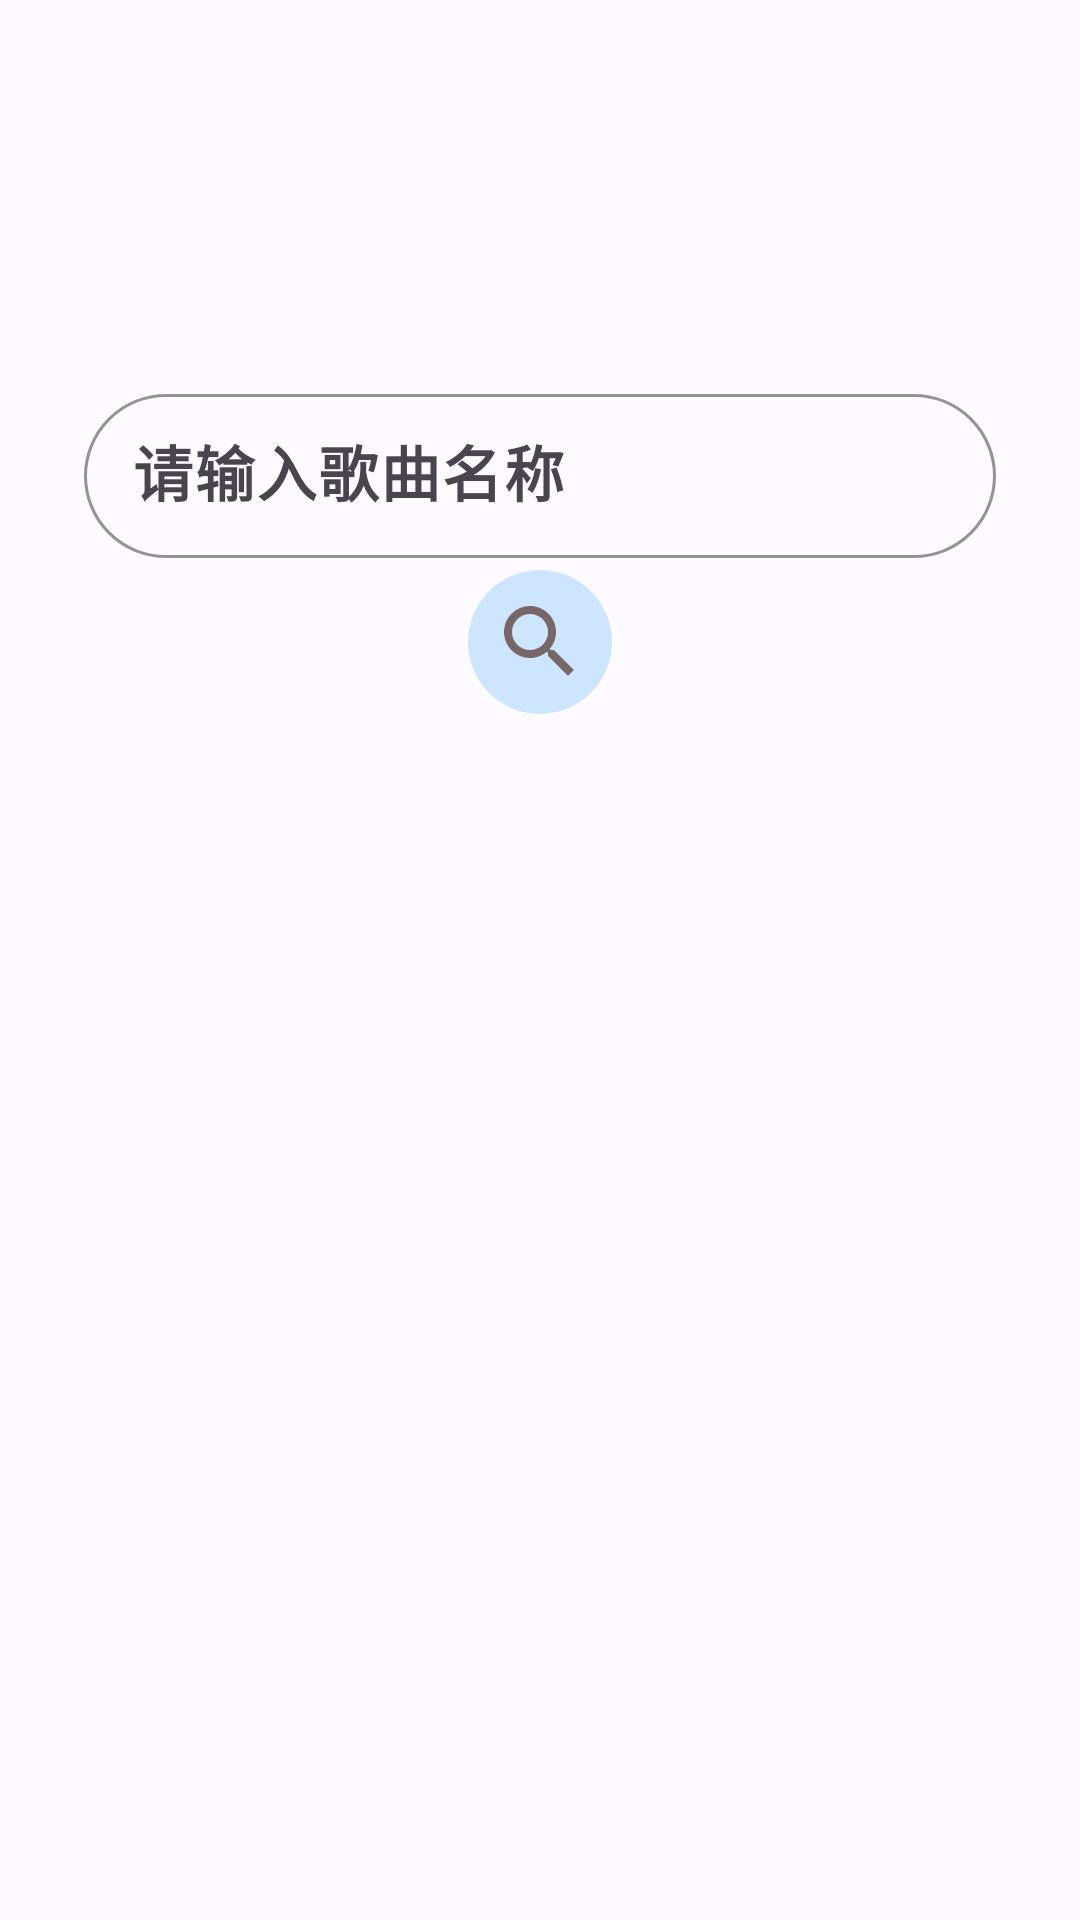

Produce the Android XML layout that renders to this screen, including the resource entries it uses.
<!-- AndroidManifest.xml: application theme Theme.Blue -->
<!-- res/layout/fragment_music.xml -->
<?xml version="1.0" encoding="utf-8"?>
<RelativeLayout xmlns:android="http://schemas.android.com/apk/res/android"
    xmlns:app="http://schemas.android.com/apk/res-auto"
    xmlns:tools="http://schemas.android.com/tools"
    android:layout_width="match_parent"
    android:layout_height="match_parent"
    tools:context=".FragmentActivity"
    android:orientation="vertical">











    <RelativeLayout
        android:id="@+id/relay_search"
        android:layout_width="match_parent"
        android:layout_height="wrap_content"
        android:layout_marginTop="?attr/actionBarSize"
        android:layout_marginStart="18dp"
        android:layout_marginEnd="18dp"
        android:padding="10dp">
        <com.google.android.material.textfield.TextInputLayout
            android:layout_width="330dp"
            android:layout_height="60dp"
            android:layout_centerInParent="true"
            android:hint="请输入歌曲名称"
            app:endIconMode="clear_text"
            app:endIconTint="?attr/colorPrimary"
            app:boxCornerRadiusTopStart="30dp"
            app:boxCornerRadiusTopEnd="30dp"
            app:boxCornerRadiusBottomStart="30dp"
            app:boxCornerRadiusBottomEnd="30dp"
            app:boxStrokeColor="?attr/colorPrimary"
            android:id="@+id/text_input">
            <EditText
                android:id="@+id/edit_link"
                android:layout_width="match_parent"
                android:layout_height="match_parent"
                android:padding="1dp"
                android:layout_gravity="center_vertical"
                style="@style/text_h2_style"
                android:textColor="?attr/colorPrimary"
                android:ellipsize="middle"
                android:maxLines="1" />
        </com.google.android.material.textfield.TextInputLayout>
        <androidx.constraintlayout.widget.ConstraintLayout
            android:layout_width="48dp"
            android:layout_height="48dp"
            android:layout_below="@id/text_input"
            android:layout_centerHorizontal="true"
            android:layout_marginTop="@dimen/toolbar_height"
            android:background="@drawable/background_oval_1"
            app:layout_constraintStart_toStartOf="parent"
            app:layout_constraintTop_toTopOf="parent">
            <ImageView
                android:id="@+id/img_music_search"
                android:layout_width="32dp"
                android:layout_height="32dp"
                android:layout_centerHorizontal="true"
                app:layout_constraintBottom_toBottomOf="parent"
                app:layout_constraintEnd_toEndOf="parent"
                app:layout_constraintStart_toStartOf="parent"
                app:layout_constraintTop_toTopOf="parent"
                app:srcCompat="@drawable/twotone_search_24" />
        </androidx.constraintlayout.widget.ConstraintLayout>
    </RelativeLayout>


    <androidx.recyclerview.widget.RecyclerView
        android:id="@+id/recycleview_music"
        android:layout_width="match_parent"
        android:layout_height="400dp"
        android:layout_below="@id/relay_search"
        android:layout_marginStart="@dimen/margin_lr"
        android:layout_marginEnd="@dimen/margin_lr"
        android:background="@drawable/radius"
        android:layout_marginTop="?attr/actionBarSize"
        android:visibility="gone">
    </androidx.recyclerview.widget.RecyclerView>
    <com.swust.myroundimageview.RoundImagView
        android:id="@+id/cover"
        android:layout_width="160dp"
        android:layout_height="160dp"
        android:layout_below="@id/relay_search"
        android:layout_centerInParent="true"
        android:layout_marginTop="14dp"
        app:left_bottom_radius="360"
        app:left_top_radius="360"
        app:right_bottom_radius="360"
        app:right_top_radius="360"
        android:visibility="gone"/>
    <TextView
        android:id="@+id/tv_song_name"
        android:layout_below="@id/cover"
        android:gravity="center"
        android:layout_width="wrap_content"
        android:layout_height="wrap_content"
        android:layout_centerHorizontal="true"
        android:textSize="22sp"
        android:textStyle="bold"
        android:textColor="?attr/colorPrimaryContainer"
        android:visibility="invisible"/>
    <LinearLayout
        android:id="@+id/linear_seekbar"
        android:layout_width="match_parent"
        android:layout_height="wrap_content"
        android:layout_below="@id/tv_song_name"
        android:orientation="horizontal"
        android:layout_marginStart="@dimen/margin_item"
        android:layout_marginEnd="@dimen/margin_item"
        android:gravity="center_vertical"
        android:visibility="invisible">
        <TextView
            android:id="@+id/music_now_time"
            style="@style/music_time_text_style"/>
        <androidx.appcompat.widget.AppCompatSeekBar
            android:id="@+id/seekbar"
            android:layout_width="0dp"
            android:layout_height="@dimen/margin_lr"
            android:thumbTint="?attr/colorPrimary"
            android:progressBackgroundTint="?attr/colorPrimary"
            android:layout_weight="1"/>
        <TextView
            android:id="@+id/music_total_time"
            style="@style/music_time_text_style"/>
    </LinearLayout>
    <LinearLayout
        android:id="@+id/linear_tool"
        android:layout_width="match_parent"
        android:layout_height="wrap_content"
        android:gravity="center"
        android:layout_below="@id/linear_seekbar"
        android:layout_centerHorizontal="true"
        android:layout_marginStart="56dp"
        android:layout_marginTop="@dimen/margin_item"
        android:weightSum="6"
        android:orientation="horizontal"
        android:visibility="invisible">
        <ImageView
            android:id="@+id/play_list_music"
            style="@style/img_function"
            android:layout_weight="1"
            android:layout_gravity="center"
            android:src="@drawable/twotone_queue_music_24" />
        <ImageView
            android:id="@+id/previous_music"
            android:src="@drawable/music_skip_previous"
            style="@style/img_function"
            android:layout_weight="1"
            android:layout_gravity="center"/>
        <ImageView
            android:id="@+id/music_play"
            android:src="@drawable/music_play"
            android:layout_width="@dimen/icon"
            android:layout_height="@dimen/icon"
            style="@style/img_function"
            android:layout_weight="2"
            android:layout_gravity="center"/>
        <ImageView
            android:id="@+id/next_music"
            android:src="@drawable/music_skip_next"
            style="@style/img_function"
            android:layout_weight="1"
            android:layout_gravity="center"/>
        <ImageView
            android:id="@+id/img_save"
            style="@style/img_function"
            android:layout_gravity="center"
            android:layout_weight="1"
            android:src="@drawable/twotone_download_24" />
    </LinearLayout>

</RelativeLayout>
<!-- resources referenced by this layout -->
<resources>
  <dimen name="icon">48dp</dimen>
  <dimen name="margin_item">8dp</dimen>
  <dimen name="margin_lr">16dp</dimen>
  <dimen name="toolbar_height">56dp</dimen>
  <!-- drawable background_oval_1 (drawable) -->
  <?xml version="1.0" encoding="utf-8"?>
  <selector xmlns:android="http://schemas.android.com/apk/res/android">
  
      <item>
          <shape android:shape="oval">
              <solid android:color="?attr/colorSecondaryContainer"/>
          </shape>
      </item>
  </selector>
  <!-- drawable radius (drawable) -->
  <?xml version="1.0" encoding="utf-8"?>
  <shape xmlns:android="http://schemas.android.com/apk/res/android">
         <corners android:radius="14dp"/>
         <solid android:color="?attr/colorSecondaryContainer" />
         <padding android:left="8dp"
             android:right="8dp"
             android:top="8dp"
             android:bottom="8dp"/>
  </shape>
  <style name="img_function">
          <item name="android:layout_width">@dimen/midum_icon</item>
          <item name="android:layout_height">@dimen/midum_icon</item>
          <item name="android:layout_gravity">center_horizontal</item>
          <item name="android:layout_marginTop">@dimen/margin_item</item>
      </style>
  <style name="music_time_text_style">
          <item name="android:layout_width">@dimen/icon</item>
          <item name="android:layout_height">@dimen/midum_icon</item>
          <item name="android:gravity">center</item>
          <item name="android:textSize">14sp</item>
      </style>
  <style name="text_h2_style">
          <item name="android:textSize">20sp</item>
          <item name="android:textStyle">bold</item>
          <item name="android:layout_width">match_parent</item>
      </style>
  <!-- drawable twotone_play_arrow_24 (drawable) -->
  <vector android:autoMirrored="true" android:height="24dp"
      android:tint="#776767" android:viewportHeight="24"
      android:viewportWidth="24" android:width="24dp" xmlns:android="http://schemas.android.com/apk/res/android">
      <path android:fillAlpha="0.3"
          android:fillColor="@android:color/white"
          android:pathData="M10,8.64v6.72L15.27,12z" android:strokeAlpha="0.3"/>
      <path android:fillColor="@android:color/white" android:pathData="M8,19l11,-7L8,5v14zM10,8.64L15.27,12 10,15.36L10,8.64z"/>
  </vector>
  <dimen name="midum_icon">32dp</dimen>
  <style name="Theme.Translate.NoActionBar" parent="Theme.Material3.Light.NoActionBar">
          
          <item name="android:windowTranslucentNavigation">true</item>
          <item name="android:windowLightStatusBar">true</item>
          
          <item name="android:statusBarColor">@android:color/transparent</item>
          <item name="windowActionBar">false</item>
          <item name="windowNoTitle">true</item>
          <item name="android:windowTranslucentStatus">true</item>
      </style>
  <color name="md_theme_light_primary">#015AC2</color>
  <color name="md_theme_light_onPrimary">#FFFFFF</color>
  <color name="md_theme_light_primaryContainer">#D8E2FF</color>
  <color name="md_theme_light_onPrimaryContainer">#001A42</color>
  <color name="md_theme_light_secondary">#006398</color>
  <color name="md_theme_light_onSecondary">#FFFFFF</color>
  <color name="md_theme_light_secondaryContainer">#CDE5FF</color>
  <color name="md_theme_light_onSecondaryContainer">#001D31</color>
  <color name="md_theme_light_tertiary">#1D5FA6</color>
  <color name="md_theme_light_onTertiary">#FFFFFF</color>
  <color name="md_theme_light_tertiaryContainer">#D4E3FF</color>
  <color name="md_theme_light_onTertiaryContainer">#001C3A</color>
  <color name="md_theme_light_error">#BA1A1A</color>
  <color name="md_theme_light_errorContainer">#FFDAD6</color>
  <color name="md_theme_light_onError">#FFFFFF</color>
  <color name="md_theme_light_onErrorContainer">#410002</color>
  <color name="md_theme_light_background">#FDFBFF</color>
</resources>
